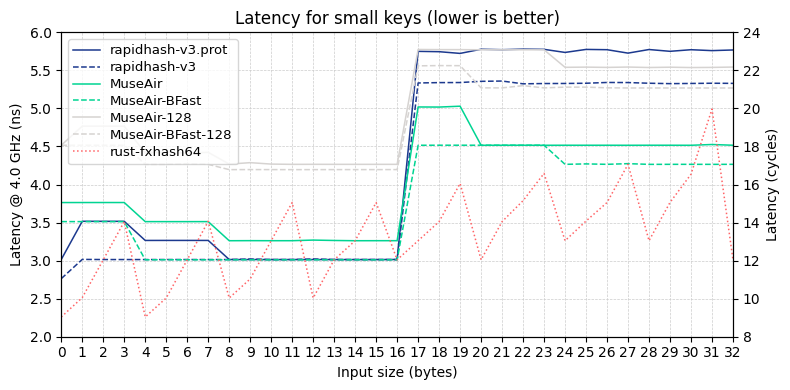

Here is the Python script that generated this plot: (Note: this script raises an exception after producing the figure.)
import matplotlib.pyplot as plt

plt.rcParams["font.family"] = ["Halant"]

SIZES = list(range(0, 33))
DATA = [
    [
        "rapidhash-v3.prot",
        "3.0154;3.5170;3.5163;3.5165;3.2652;3.2655;3.2655;3.2653;3.0144;3.0142;3.0140;3.0143;3.0140;3.0143;3.0140;3.0139;3.0151;5.7501;5.7456;5.7231;5.7777;5.7719;5.7791;5.7764;5.7359;5.7755;5.7718;5.7268;5.7741;5.7506;5.7716;5.7597;5.7682",
        {"c": "#1c398e"},
    ],
    [
        "rapidhash-v3",
        "2.7634;3.0160;3.0143;3.0142;3.0140;3.0142;3.0143;3.0142;3.0139;3.0212;3.0141;3.0142;3.0216;3.0143;3.0142;3.0144;3.0138;5.3345;5.3393;5.3403;5.3561;5.3599;5.3235;5.3271;5.3280;5.3310;5.3412;5.3400;5.3311;5.3258;5.3282;5.3310;5.3293",
        {"c": "#1c398e", "f": "--"},
    ],
    [
        "MuseAir",
        "3.7631;3.7634;3.7635;3.7634;3.5126;3.5124;3.5124;3.5126;3.2615;3.2625;3.2617;3.2618;3.2699;3.2648;3.2615;3.2619;3.2620;5.0192;5.0180;5.0294;4.5158;4.5162;4.5166;4.5159;4.5164;4.5163;4.5164;4.5159;4.5165;4.5164;4.5159;4.5260;4.5163",
        {"c": "#00d492"},
    ],
    [
        "MuseAir-BFast",
        "3.5128;3.5127;3.5127;3.5127;3.0109;3.0118;3.0111;3.0108;3.0108;3.0109;3.0107;3.0109;3.0107;3.0110;3.0109;3.0107;3.0112;4.5160;4.5166;4.5167;4.5167;4.5165;4.5162;4.5166;4.2653;4.2711;4.2655;4.2744;4.2650;4.2654;4.2655;4.2651;4.2655",
        {"c": "#00d492", "f": "--"},
    ],
    [
        "MuseAir-128",
        "4.5161;4.7671;4.7674;4.7668;4.4154;4.4259;4.4129;4.4231;4.2683;4.2874;4.2686;4.2651;4.2656;4.2652;4.2653;4.2652;4.2653;5.7748;5.7730;5.7728;5.7707;5.7703;5.7704;5.7701;5.5402;5.5428;5.5392;5.5438;5.5378;5.5418;5.5373;5.5391;5.5437",
        {},
    ],
    [
        "MuseAir-BFast-128",
        "4.5160;4.5164;4.5161;4.5160;4.2655;4.2654;4.2738;4.2651;4.1957;4.1964;4.1961;4.1956;4.1958;4.1962;4.1960;4.1960;4.1964;5.5598;5.5629;5.5618;5.2704;5.2699;5.2994;5.2699;5.2799;5.2798;5.2708;5.2690;5.2687;5.2688;5.2686;5.2686;5.2686",
        {"f": "--"},
    ],
    [
        "rust-fxhash64",
        "2.2594;2.5141;3.0110;3.5126;2.2598;2.5090;3.0109;3.5164;2.5091;2.7597;3.2616;3.7636;2.5088;3.0108;3.2616;3.7632;3.0109;3.2616;3.5130;4.0140;3.0109;3.5124;3.7879;4.1468;3.2618;3.5202;3.7635;4.2657;3.2618;3.7647;4.1350;4.9916;3.0106",
        {"c": "#ff6467", "f": ":"},
    ],
]

for item in DATA:
    item[1] = [float(v) for v in item[1].split(";")]


plt.figure(figsize=(8, 4))
plt.title("Latency for small keys (lower is better)", weight="medium")

ax1 = plt.gca()
for label, time_vals, kwargs in DATA:
    color = kwargs.get("c", "#d6d3d1")
    linestyle = kwargs.get("f") or "-"
    ax1.plot(
        SIZES,
        time_vals,
        linestyle,
        label=label,
        color=color,
        linewidth=1.1,
    )
ax1.set_xlabel("Input size (bytes)")
ax1.set_xlim(SIZES[0], SIZES[-1])
ax1.set_xticks(SIZES)
ax1.set_xticklabels(SIZES)
ax1.set_ylabel("Latency @ 4.0 GHz (ns)")
ax1.set_ylim(2, 6)
ax1.grid(color="#CCC", linestyle="--", linewidth=0.5)
ax1.legend(loc="upper left", labelspacing=0.3, fontsize=9.5)

ax2 = ax1.twinx()
ax2.set_ylim(map(lambda x: x * 4, ax1.get_ylim()))
ax2.set_yticks(range(int(ax2.get_ylim()[0]), int(ax2.get_ylim()[1]) + 1, 2))
ax2.set_ylabel("Latency (cycles)")

plt.tight_layout()
plt.savefig("results/bench-smallkeys.png", dpi=150, bbox_inches="tight")
